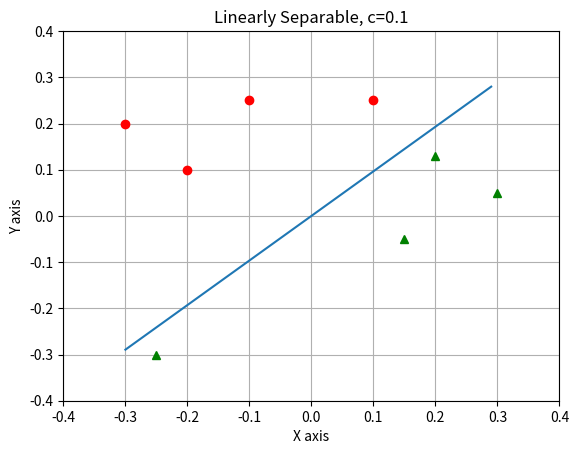

Recreate this plot in Python.
import matplotlib.pyplot as plt
import numpy as np

fig, ax = plt.subplots()

xVals = [-0.3, -0.2, 0.1, -0.1]
yVals = [0.2, 0.1, 0.25, 0.25]
ax.plot(xVals , yVals, 'ro')


xVals = [0.2, 0.3, 0.15, -0.25]
yVals = [0.13, 0.05, -0.05, -0.3]
ax.plot(xVals, yVals, 'g^')

ax.set_ylim(-0.4, 0.4)
ax.set_xlim(-0.4, 0.4)

x = np.arange(-0.3, 0.3, 0.01)
line = 0.9649 * x
ax.plot(x, line)

ax.set(xlabel='X axis', ylabel='Y axis',
       title='Linearly Separable, c=0.1')

ax.grid()

plt.show()
